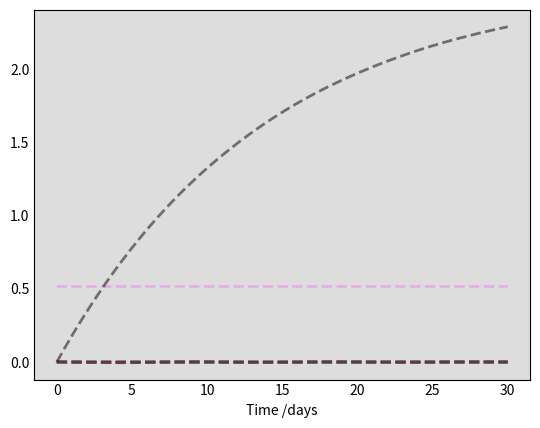

Recreate this plot in Python. (Note: this script raises an exception after producing the figure.)
import numpy as np
from scipy.integrate import odeint
import matplotlib.pyplot as plt

# Initial conditions

Sh0 = 0.516
Eh0 = 0.000657
Ih10 = 0.000657
Ih20 = 0.000657
Ah0 = 0.000657
Rh0 = 0
Nh = Sh0 + Eh0 + Ih10 + Ih20 + Ah0 + Rh0
Nv = 5 * Nh
Sv0 = 1e-4
Ev0 = 1e-4
Iv0 =  1e-4

# A grid of time points (in days)
t = np.linspace(0, 30, 50) 

#parameters
a = 0.5
b = 0.4
c = 0.5
eta = 0.1
beta = 0.05
kappa = 0.6
tao = 0.3
theta = 18
m = 5
V_h = 1/5
V_v = 10
gamma_h1 = 1/5
gamma_h2 = 1/20
gamma_h = 1/7
mu_v = 1/14


# The SIR model differential equations.
def deriv(y, t,Nh, a, b, c, eta, beta, kappa, tao, theta, m, V_h, V_v, gamma_h1, gamma_h2, gamma_h, mu_v):
    Sh, Eh, Ih1, Ih2, Ah, Rh, Sv, Ev, Iv = y
    dShdt = -a * b * (Iv/Nh) * Sh - beta * ((kappa * Eh + Ih1 + tao * Ih2) / Nh ) * Sh
    dEhdt = theta * (-a * b * (Iv/Nh) * Sh - beta * ((kappa * Eh + Ih1 + tao * Ih2) / Nh ) * Sh) - V_h * Eh
    dIh1dt = V_h * Eh - gamma_h1 * Ih1
    dIh2dt = gamma_h1 * Ih1 - gamma_h2 * Ih2
    dAhdt = (1 - theta) * (a * b * (Iv/Nh) * Sh - beta * ((kappa * Eh + Ih1 + tao * Ih2) / Nh ) * Sh) - gamma_h * Ah
    dRhdt = gamma_h2 * Ih2 + gamma_h * Ah
    dSvdt = mu_v * Nv - a * c * ((eta * Eh + Ih1)/Nh) * Sv - mu_v * Sv
    dEvdt = a * c * ((eta * Eh + Ih1)/Nh) - (V_v + mu_v) * Ev
    dIvdt = V_v * Ev - mu_v * Iv

    return dShdt, dEhdt, dIh1dt, dIh2dt, dAhdt, dRhdt, dSvdt, dEvdt, dIvdt


# Initial conditions vector
y0 = Sh0, Eh0, Ih10, Ih20, Ah0, Rh0, Sv0, Ev0, Iv0
# Integrate the SIR equations over the time grid, t.
ret = odeint(deriv, y0, t, args=(Nh, a, b, c, eta, beta, kappa, tao, theta, m, V_h, V_v, gamma_h1, gamma_h2, gamma_h, mu_v))
Sh, Eh, Ih1, Ih2, Ah, Rh, Sv, Ev, Iv = ret.T


# Plot the data on two separate curves for S(t), I(t)
fig = plt.figure(facecolor='w')
ax = fig.add_subplot(111, facecolor='#dddddd', axisbelow=True)
ax.plot(t, Sh, 'violet', alpha=0.5, lw=2, label='Sh', linestyle='dashed')
ax.plot(t, Eh, 'darkgreen', alpha=0.5, lw=2, label='Eh', linestyle='dashed')
ax.plot(t, Ih1, 'blue', alpha=0.5, lw=2, label='Ih1', linestyle='dashed')
ax.plot(t, Ih2, 'orange', alpha=0.5, lw=2, label='Ih2', linestyle='dashed')
ax.plot(t, Ah, 'red', alpha=0.5, lw=2, label='Ah', linestyle='dashed')
ax.plot(t, Rh, 'teal', alpha=0.5, lw=2, label='Rh', linestyle='dashed')
ax.plot(t, Sv, 'black', alpha=0.5, lw=2, label='Sv', linestyle='dashed')
ax.plot(t, Ev, 'green', alpha=0.5, lw=2, label='Ev', linestyle='dashed')
ax.plot(t, Iv, 'purple', alpha=0.5, lw=2, label='Iv', linestyle='dashed')
ax.set_xlabel('Time /days')
ax.yaxis.set_tick_params(length=0)
ax.xaxis.set_tick_params(length=0)
ax.grid(b=True, which='major', c='w', lw=2, ls='-')
legend = ax.legend()
legend.get_frame().set_alpha(0.5)
for spine in ('top', 'right', 'bottom', 'left'):
    ax.spines[spine].set_visible(False)
plt.show()

#save to csv file
a = np.asarray([t, Sh, Eh, Ih1, Ih2, Ah, Rh, Sv, Ev, Iv]) 

# np.savetxt("zika.csv", a, delimiter=",")

